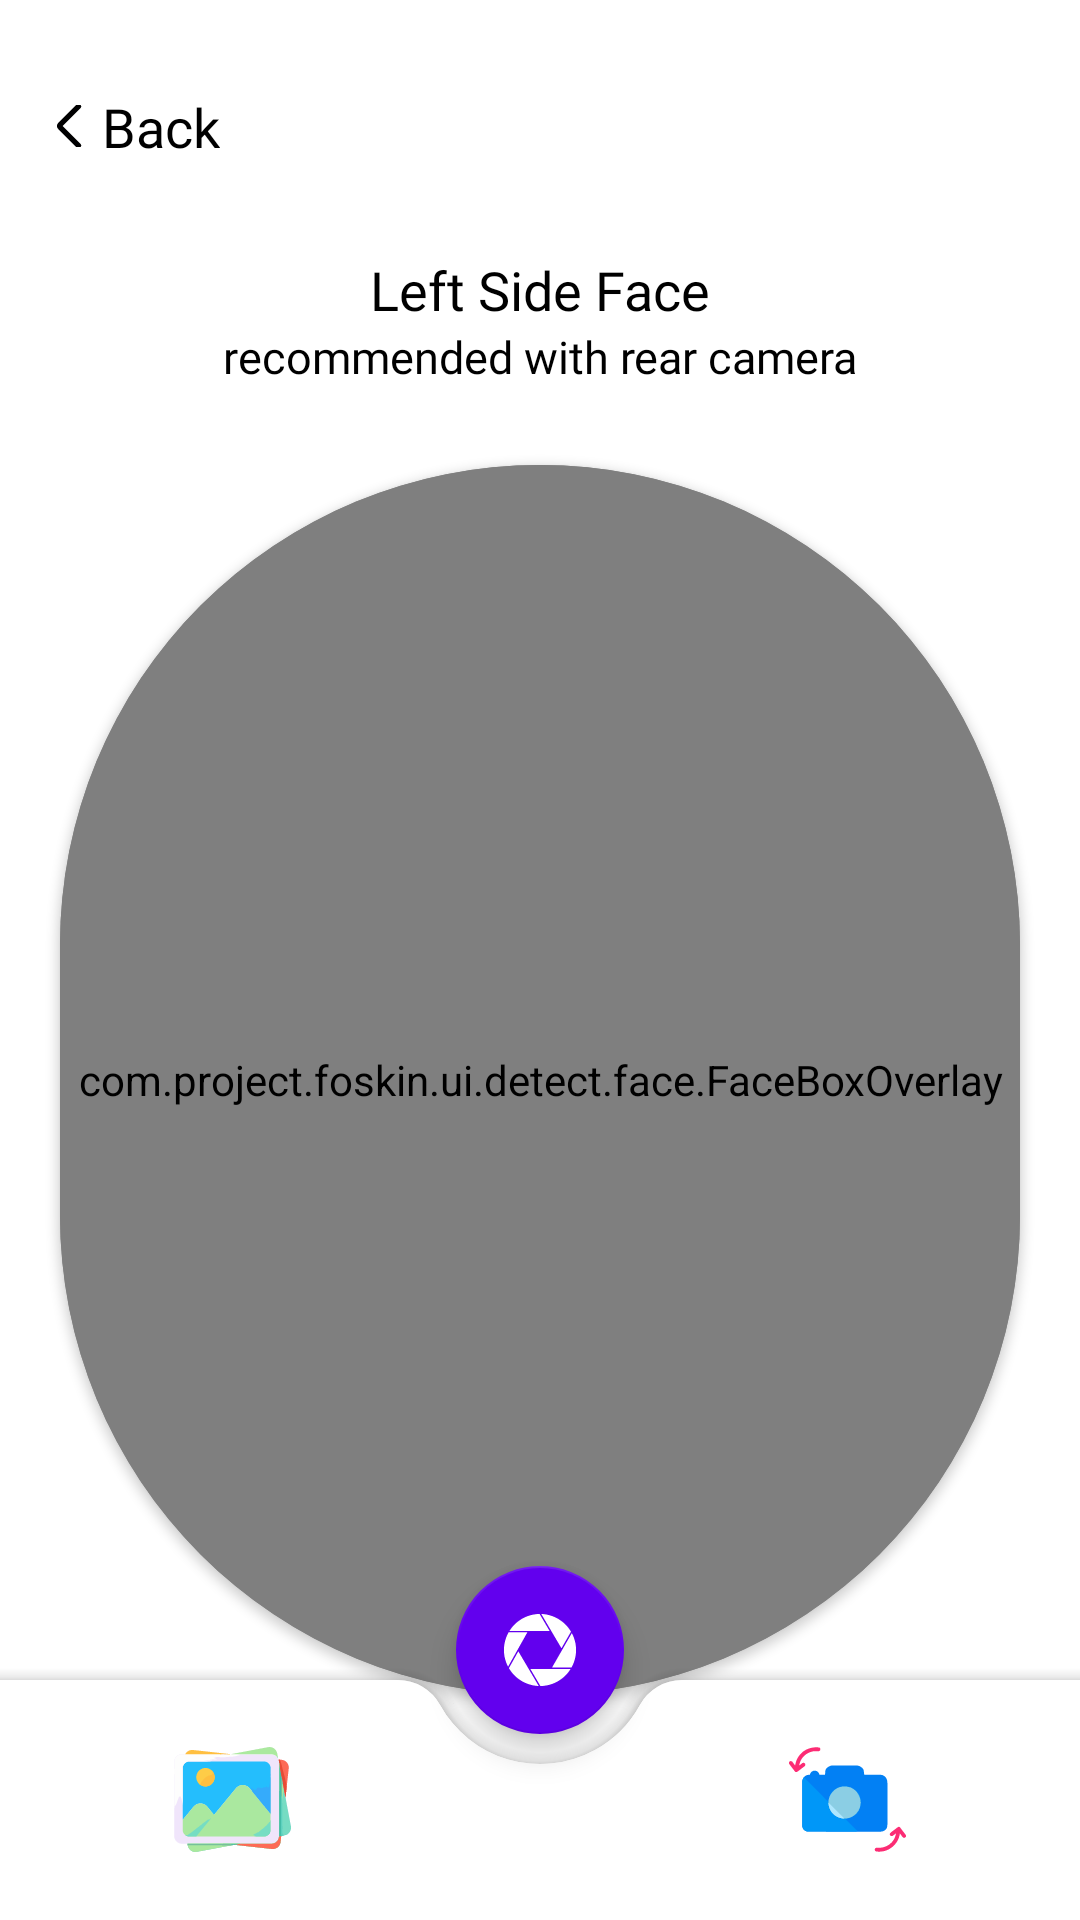

This screen was rendered from an Android layout file. Write that file and the resources it references.
<!-- AndroidManifest.xml: application theme Theme.FOSKIN -->
<!-- res/layout/activity_face_recognition_left.xml -->
<?xml version="1.0" encoding="utf-8"?>
<androidx.coordinatorlayout.widget.CoordinatorLayout xmlns:android="http://schemas.android.com/apk/res/android"
    xmlns:app="http://schemas.android.com/apk/res-auto"
    xmlns:tools="http://schemas.android.com/tools"
    android:id="@+id/main"
    android:layout_width="match_parent"
    android:layout_height="match_parent"
    tools:context=".ui.detect.face.FaceRecognitionLeftActivity">

    <androidx.constraintlayout.widget.ConstraintLayout
        android:layout_width="match_parent"
        android:layout_height="match_parent">

        <TextView
            android:id="@+id/tvBack"
            android:layout_width="wrap_content"
            android:layout_height="wrap_content"
            android:layout_marginStart="16dp"
            android:layout_marginTop="30dp"
            android:drawableStart="@drawable/back_remainders"
            android:drawablePadding="4dp"
            android:fontFamily="@font/poppins_regular"
            android:gravity="center_vertical"
            android:text="Back"
            android:textColor="@color/black"
            android:textSize="18sp"
            app:layout_constraintStart_toStartOf="parent"
            app:layout_constraintTop_toTopOf="parent" />

        <TextView
            android:id="@+id/tvTitle"
            android:layout_width="match_parent"
            android:layout_height="wrap_content"
            android:layout_marginTop="30dp"
            android:fontFamily="@font/poppins_semi_bold"
            android:gravity="center"
            android:text="Left Side Face"
            android:textColor="@color/black"
            android:textSize="18sp"
            app:layout_constraintEnd_toEndOf="parent"
            app:layout_constraintStart_toStartOf="parent"
            app:layout_constraintTop_toBottomOf="@id/tvBack" />

        <TextView
            android:id="@+id/tvSubtitle"
            android:layout_width="match_parent"
            android:layout_height="wrap_content"
            android:fontFamily="@font/poppins_medium"
            android:gravity="center"
            android:text="recommended with rear camera"
            android:textColor="@color/black"
            android:textSize="15sp"
            app:layout_constraintEnd_toEndOf="parent"
            app:layout_constraintStart_toStartOf="parent"
            app:layout_constraintTop_toBottomOf="@id/tvTitle" />

        <androidx.cardview.widget.CardView
            android:id="@+id/cardView"
            android:layout_width="0dp"
            android:layout_height="410dp"
            android:layout_marginTop="26dp"
            android:layout_marginStart="20dp"
            android:layout_marginEnd="20dp"
            app:layout_constraintTop_toBottomOf="@id/tvSubtitle"
            app:layout_constraintEnd_toEndOf="parent"
            app:layout_constraintStart_toStartOf="parent"
            app:cardCornerRadius="205dp">

            <androidx.camera.view.PreviewView
                android:id="@+id/viewFinder"
                android:layout_width="match_parent"
                android:layout_height="match_parent"
                android:layout_gravity="center" />

            <com.project.foskin.ui.detect.face.FaceBoxOverlay
                android:id="@+id/graphic_overlay"
                android:layout_width="match_parent"
                android:layout_height="match_parent" />

        </androidx.cardview.widget.CardView>
    </androidx.constraintlayout.widget.ConstraintLayout>

    <com.google.android.material.bottomappbar.BottomAppBar
        android:id="@+id/bottomAppBar"
        android:layout_width="match_parent"
        android:layout_height="80dp"
        android:layout_gravity="bottom"
        android:backgroundTint="@color/white"
        app:fabAlignmentMode="center"
        app:fabCradleMargin="10dp"
        app:fabCradleRoundedCornerRadius="16dp"
        app:fabCradleVerticalOffset="10dp">

        <LinearLayout
            android:layout_width="match_parent"
            android:layout_height="match_parent"
            android:layout_marginStart="40dp"
            android:layout_marginEnd="40dp"
            android:gravity="center"
            android:orientation="horizontal"
            android:padding="10dp">

            <ImageButton
                android:id="@+id/btnGallery"
                android:layout_width="55dp"
                android:layout_height="55dp"
                android:background="@null"
                android:contentDescription="Gallery"
                android:padding="8dp"
                android:scaleType="centerCrop"
                android:src="@drawable/gallery" />

            <View
                android:layout_width="0dp"
                android:layout_height="wrap_content"
                android:layout_weight="1" />

            <ImageButton
                android:id="@+id/btnRotate"
                android:layout_width="55dp"
                android:layout_height="55dp"
                android:background="@null"
                android:contentDescription="Gallery"
                android:padding="8dp"
                android:scaleType="centerCrop"
                android:src="@drawable/rotate_camera" />
        </LinearLayout>
    </com.google.android.material.bottomappbar.BottomAppBar>

    <com.google.android.material.floatingactionbutton.FloatingActionButton
        android:id="@+id/captureImage"
        android:layout_width="wrap_content"
        android:layout_height="wrap_content"
        android:contentDescription="Take Photo"
        android:src="@drawable/capture_face"
        app:backgroundTint="@color/purple_500"
        app:layout_anchor="@id/bottomAppBar"
        app:layout_anchorGravity="center"
        app:tint="@color/white" />
</androidx.coordinatorlayout.widget.CoordinatorLayout>
<!-- resources referenced by this layout -->
<resources>
  <color name="black">#FF000000</color>
  <color name="purple_500">#FF6200EE</color>
  <color name="white">#FFFFFFFF</color>
  <!-- drawable back_remainders (drawable) -->
  <vector xmlns:android="http://schemas.android.com/apk/res/android"
      android:width="14dp"
      android:height="14dp"
      android:viewportWidth="8"
      android:viewportHeight="8">
    <group>
      <clip-path
          android:pathData="M0,0h8v8h-8z"/>
      <path
          android:strokeWidth="1"
          android:pathData="M5.8001,0.2856L2.2858,3.7999C2.2585,3.8256 2.2367,3.8566 2.2218,3.891C2.2069,3.9254 2.1992,3.9625 2.1992,3.9999C2.1992,4.0374 2.2069,4.0745 2.2218,4.1089C2.2367,4.1433 2.2585,4.1743 2.2858,4.1999L5.8001,7.7142"
          android:strokeLineJoin="round"
          android:fillColor="#00000000"
          android:strokeColor="#000001"
          android:strokeLineCap="round"/>
    </group>
  </vector>
  <!-- drawable capture_face: vector/xml drawable (drawable, 3639 chars, omitted) -->
  <!-- drawable gallery: vector/xml drawable (drawable, 13757 chars, omitted) -->
  <!-- drawable rotate_camera: vector/xml drawable (drawable, 4781 chars, omitted) -->
  <style name="Theme.FOSKIN" parent="Theme.MaterialComponents.DayNight.DarkActionBar">
          
          <item name="colorPrimary">@color/green</item>
          <item name="colorPrimaryVariant">@color/purple_700</item>
          <item name="colorOnPrimary">@color/white</item>
          
          <item name="colorSecondary">@color/teal_200</item>
          <item name="colorSecondaryVariant">@color/teal_700</item>
          <item name="colorOnSecondary">@color/black</item>
          
          <item name="android:statusBarColor">?attr/colorPrimaryVariant</item>
          
      </style>
  <color name="green">#15B8A7</color>
  <color name="purple_700">#FF3700B3</color>
  <color name="teal_200">#FF03DAC5</color>
  <color name="teal_700">#FF018786</color>
</resources>
